Run: headless pygame with SDL's dummy video driver; simulated clock (each Clock.tick advances the game by its frame time, no real sleeping); random seed 0; keys injected as events and as key.get_pressed() state; no mouse input.
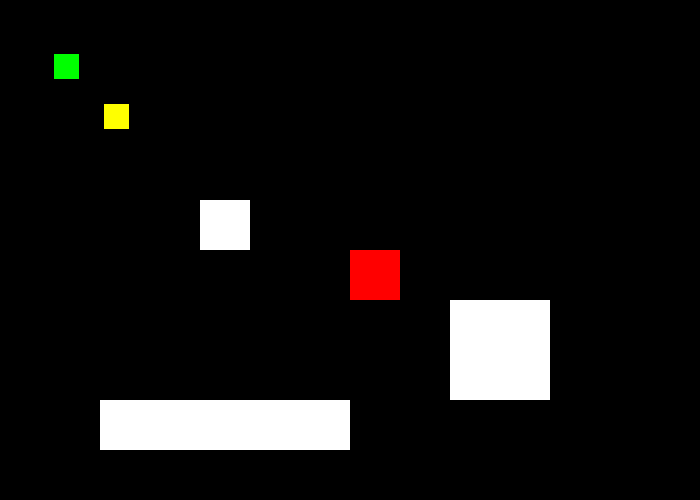
Frame 1 of 4 · flips 1–60 · no input
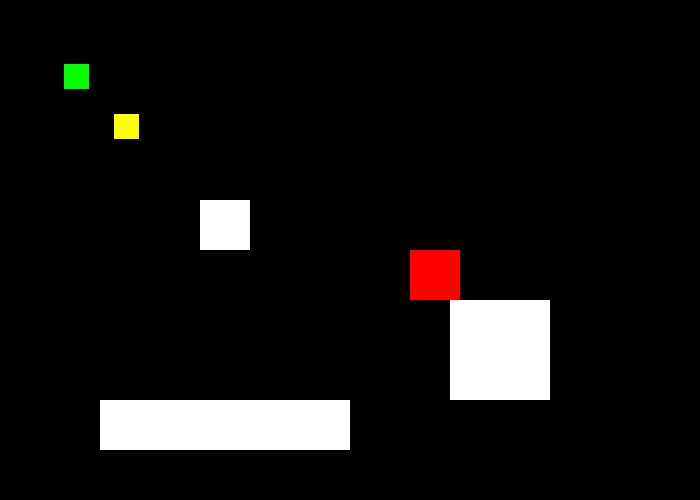
Frame 2 of 4 · flips 61–180 · tapped SPACE, RETURN · held RIGHT (→), D
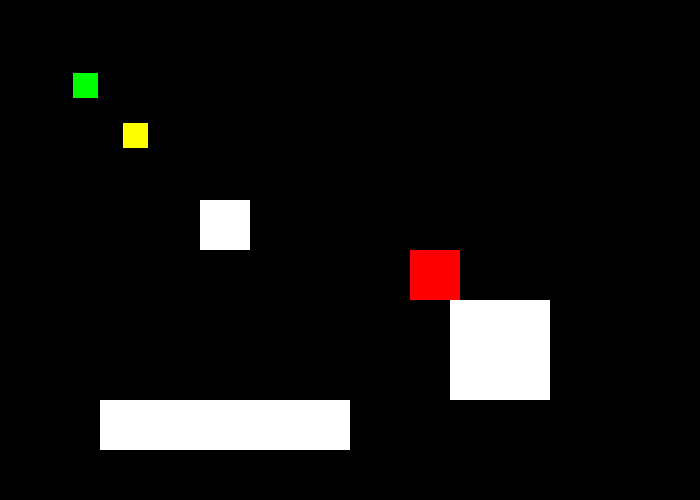
Frame 3 of 4 · flips 181–300 · held DOWN (↓), S
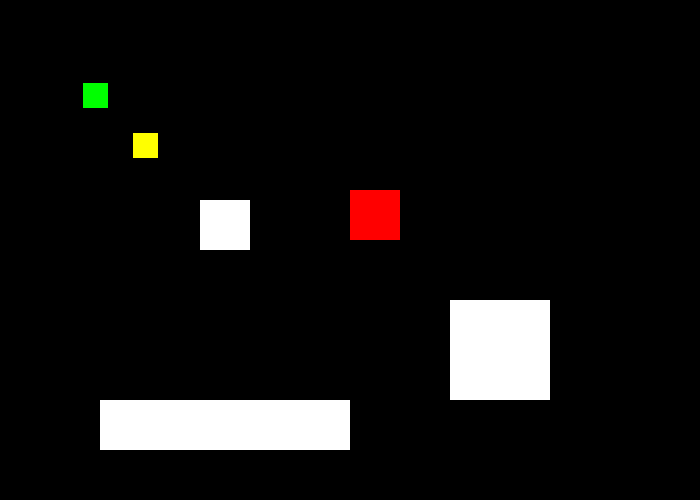
Frame 4 of 4 · flips 301–420 · held LEFT (←), A, UP (↑), W

The pygame program that drew these frames:

import pygame

class enemy():
  def __init__(self, name, size, color, speed=0.08, x=50, y=50, level=0):
      self.name = name
      self.size = size
      self.color = color
      self.speed = speed
      self.x = x
      self.y = y
      self.level = level

# Initialize pygame
pygame.init()

# Set the screen size
size = (700, 500)
screen = pygame.display.set_mode(size)

# Set the title of the window
pygame.display.set_caption("BlockRunner")

# Set the square's starting position
player_x = 350
player_y = 250

# Set the square's size
player_size = 50

# Set the square's color
player_color = (255, 0, 0)

#Create enemies
bob = enemy('Bob', 25, (0, 255, 0))
moe = enemy('Moe', 25, (255, 255, 0), 0.08, 100, 100)

# Create a dictionary to store the arrow key status
arrow_keys = {
    'left': False,
    'right': False,
    'up': False,
    'down': False
}

# Run the game loop
running = True
while running:
    for event in pygame.event.get():
        if event.type == pygame.QUIT:
            running = False
        elif event.type == pygame.KEYDOWN:
            if event.key == pygame.K_LEFT:
                arrow_keys['left'] = True
            elif event.key == pygame.K_RIGHT:
                arrow_keys['right'] = True
            elif event.key == pygame.K_UP:
                arrow_keys['up'] = True
            elif event.key == pygame.K_DOWN:
                arrow_keys['down'] = True
        elif event.type == pygame.KEYUP:
            if event.key == pygame.K_LEFT:
                arrow_keys['left'] = False
            elif event.key == pygame.K_RIGHT:
                arrow_keys['right'] = False
            elif event.key == pygame.K_UP:
                arrow_keys['up'] = False
            elif event.key == pygame.K_DOWN:
                arrow_keys['down'] = False

    # Create a list of walls
    walls = [
    pygame.Rect(200, 200, 50, 50),
    pygame.Rect(450, 300, 100, 100),
    pygame.Rect(100, 400, 250, 50)
    ]

    # Move the square based on the arrow key status
    if arrow_keys['left']:
        player_x -= 0.5
    if arrow_keys['right']:
        player_x += 0.5
    if arrow_keys['up']:
        player_y -= 0.5
    if arrow_keys['down']:
        player_y += 0.5

    # Check if the square collides with a wall
    player_rect = pygame.Rect(player_x, player_y, player_size, player_size)
    for wall in walls:
        if player_rect.colliderect(wall):
            # If collision, move the square back to its previous position
            if arrow_keys['left']:
                player_x += 0.5
            if arrow_keys['right']:
                player_x -= 0.5
            if arrow_keys['up']:
                player_y += 0.5
            if arrow_keys['down']:
                player_y -= 0.5

    # Move the enemy square towards the player square
    if player_x > bob.x:
        bob.x += bob.speed
    if player_x < bob.x:
        bob.x -= bob.speed
    if player_y > bob.y:
        bob.y += bob.speed
    if player_y < bob.y:
        bob.y -= bob.speed

    if player_x > moe.x:
        moe.x += moe.speed
    if player_x < moe.x:
        moe.x -= moe.speed
    if player_y > moe.y:
        moe.y += moe.speed
    if player_y < moe.y:
        moe.y -= moe.speed

    # Check if the enemy square touches the player square
    # Check if the enemy square collides with a wall
    enemy_rect1 = pygame.Rect(bob.x, bob.y, bob.size, bob.size)
    enemy_rect2 = pygame.Rect(moe.x, moe.y, moe.size, moe.size)

    for wall in walls:
        if enemy_rect1.colliderect(wall):
            # If collision, move the enemy square back to its previous position
            if player_x > bob.x:
                bob.x -= 10
                bob.y -= 10
            if player_x < bob.x:
                bob.x += 10
                bob.y -= 10
            if player_y > bob.y:
                bob.y -= 10
                bob.y -= 10
            if player_y < bob.y:
                bob.y += 10
                bob.y -= 10
        if enemy_rect2.colliderect(wall):
            if player_x > moe.x:
                moe.x -= 10
                moe.y -= 10
            if player_x < moe.x:
                moe.x += 10
                moe.y -= 10
            if player_y > moe.y:
                moe.y -= 10
                moe.y -= 10
            if player_y < moe.y:
                moe.y += 10
                moe.y -= 10

    if enemy_rect1.colliderect(player_rect) or enemy_rect2.colliderect(player_rect):
        # If collision, despawn the player square
        player_x = -1
        player_y = -1
        bob.x = 700
        bob.y = 500
        moe.x = 600
        moe.y = 600

    if enemy_rect1.colliderect(enemy_rect2):
        bob.x -= 25
        bob.y -= 25
        moe.x += 25
        moe.y += 25

    # Fill the screen with a background color
    screen.fill((0, 0, 0))

    # Draw the walls on the screen
    for wall in walls:
        pygame.draw.rect(screen, (255,255,255), wall)

    # Draw the player square on the screen
    pygame.draw.rect(screen, player_color, (player_x, player_y, player_size, player_size))

    # Draw the enemy square on the screen
    pygame.draw.rect(screen, bob.color, (bob.x, bob.y, bob.size, bob.size))
    pygame.draw.rect(screen, moe.color, (moe.x, moe.y, moe.size, moe.size))
    pygame.display.flip()

# Exit pygame
pygame.quit()
